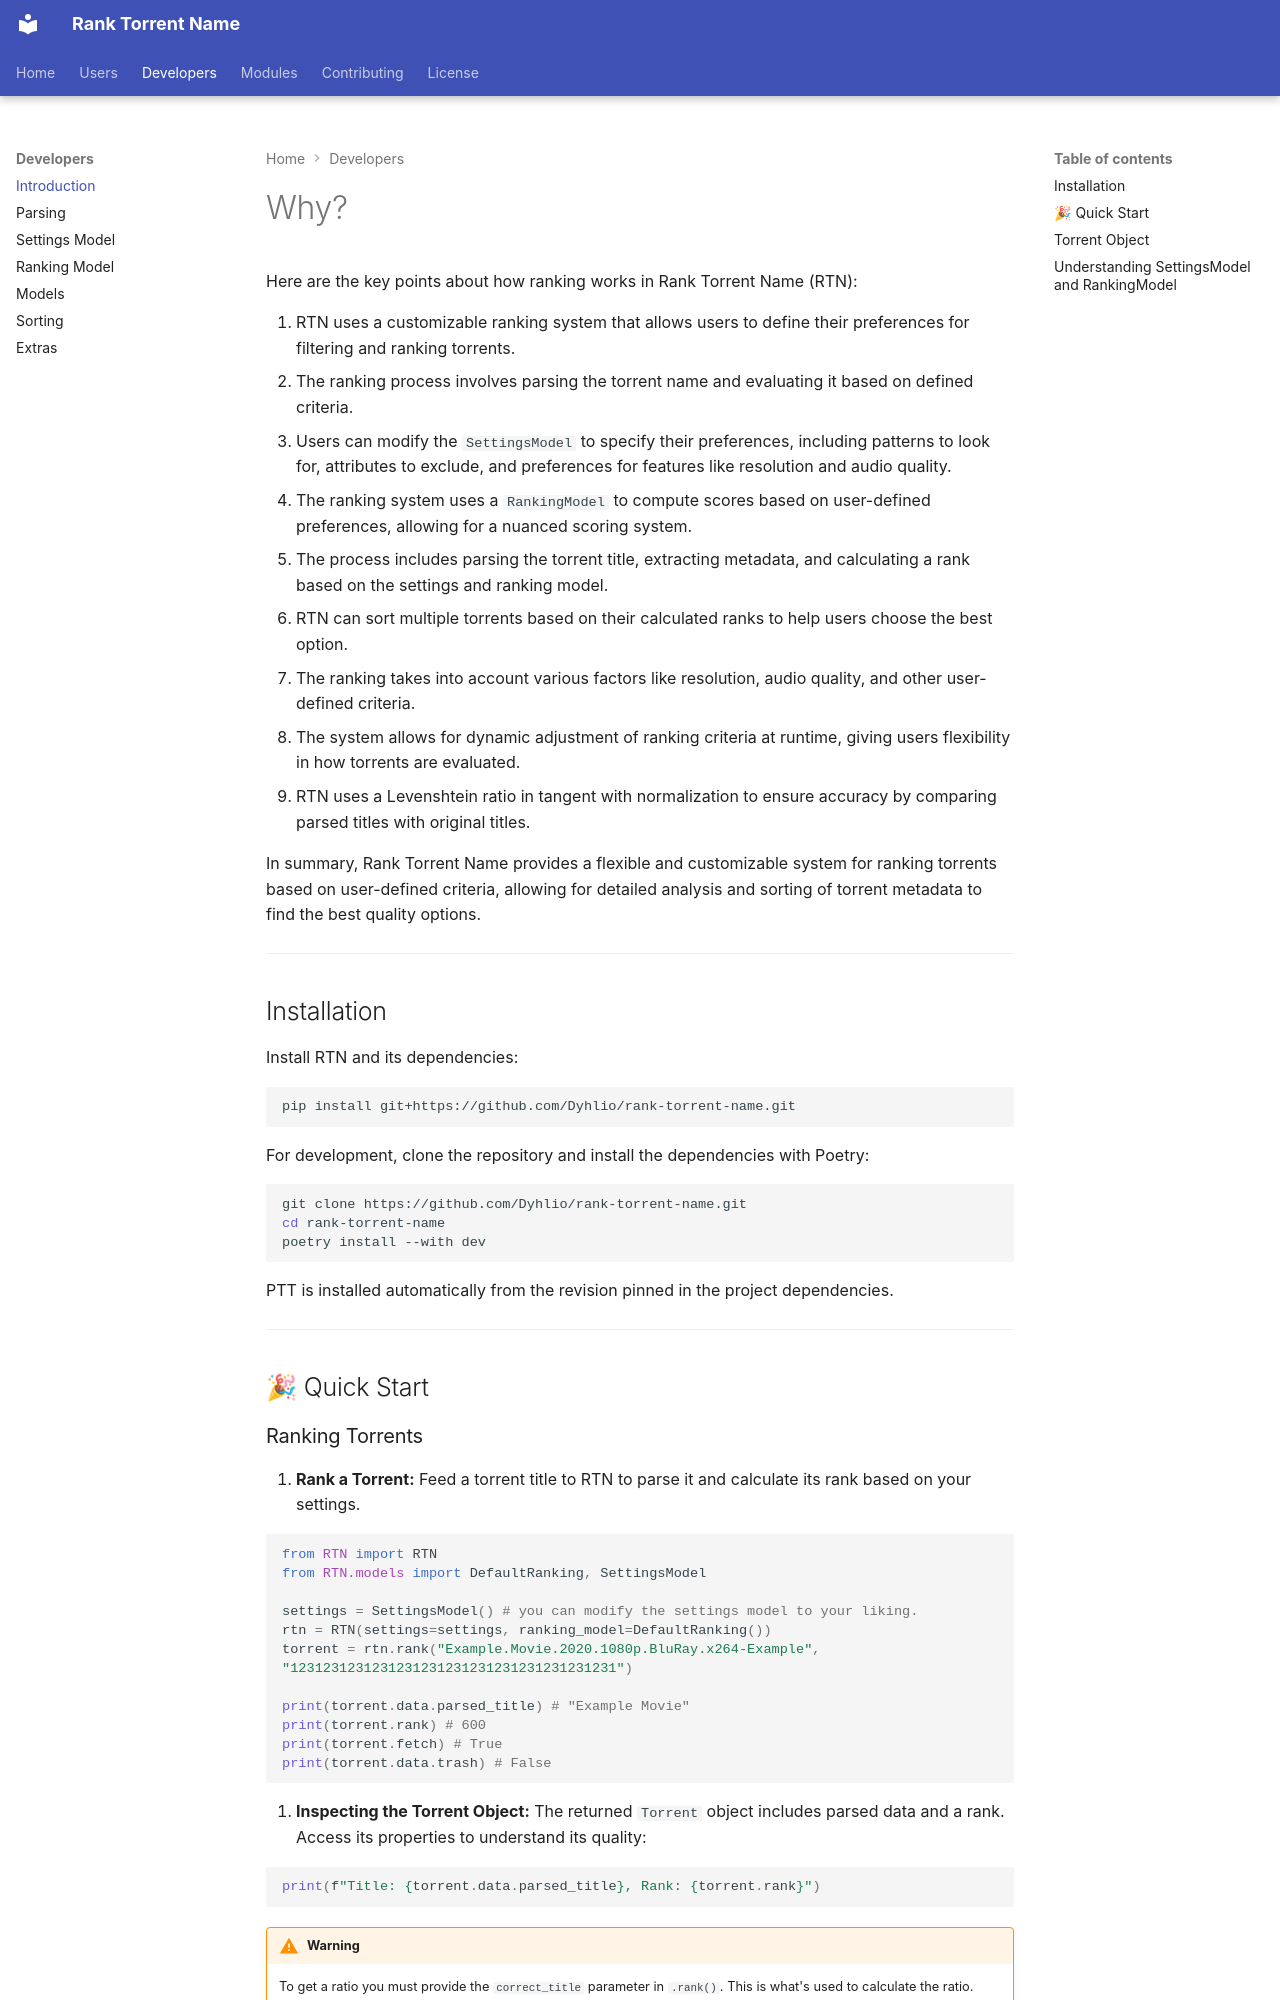

repository: Dyhlio/rank-torrent-name · page: devs/introduction/index.html · generator: mkdocs

# Why? 

Here are the key points about how ranking works in Rank Torrent Name (RTN):

1. RTN uses a customizable ranking system that allows users to define their preferences for filtering and ranking torrents.
2. The ranking process involves parsing the torrent name and evaluating it based on defined criteria.
3. Users can modify the `SettingsModel` to specify their preferences, including patterns to look for, attributes to exclude, and preferences for features like resolution and audio quality.
4. The ranking system uses a `RankingModel` to compute scores based on user-defined preferences, allowing for a nuanced scoring system.
5. The process includes parsing the torrent title, extracting metadata, and calculating a rank based on the settings and ranking model.
6. RTN can sort multiple torrents based on their calculated ranks to help users choose the best option.
7. The ranking takes into account various factors like resolution, audio quality, and other user-defined criteria.
8. The system allows for dynamic adjustment of ranking criteria at runtime, giving users flexibility in how torrents are evaluated.
9. RTN uses a Levenshtein ratio in tangent with normalization to ensure accuracy by comparing parsed titles with original titles.

In summary, Rank Torrent Name provides a flexible and customizable system for ranking torrents based on user-defined criteria, allowing for detailed analysis and sorting of torrent metadata to find the best quality options.

---

## Installation

Install RTN and its dependencies:

```bash
pip install git+https://github.com/Dyhlio/rank-torrent-name.git
```

For development, clone the repository and install the dependencies with Poetry:

```bash
git clone https://github.com/Dyhlio/rank-torrent-name.git
cd rank-torrent-name
poetry install --with dev
```

PTT is installed automatically from the revision pinned in the project dependencies.

---

## 🎉 Quick Start

### Ranking Torrents

2. **Rank a Torrent:** Feed a torrent title to RTN to parse it and calculate its rank based on your settings.

```python
from RTN import RTN
from RTN.models import DefaultRanking, SettingsModel

settings = SettingsModel() # you can modify the settings model to your liking.
rtn = RTN(settings=settings, ranking_model=DefaultRanking())
torrent = rtn.rank("Example.Movie.2020.1080p.BluRay.x264-Example", "1231231231231231231231231231231231231231")

print(torrent.data.parsed_title) # "Example Movie"
print(torrent.rank) # 600
print(torrent.fetch) # True
print(torrent.data.trash) # False
```

1. **Inspecting the Torrent Object:** The returned `Torrent` object includes parsed data and a rank. Access its properties to understand its quality:

```python
print(f"Title: {torrent.data.parsed_title}, Rank: {torrent.rank}")
```

!!! warning Ratio
    To get a ratio you must provide the `correct_title` parameter in `.rank()`. This is what's used to calculate the ratio. This needs to be the metadata title, not the raw title.
    If you don't have the metadata title, you can provide the query from the user instead.
---
